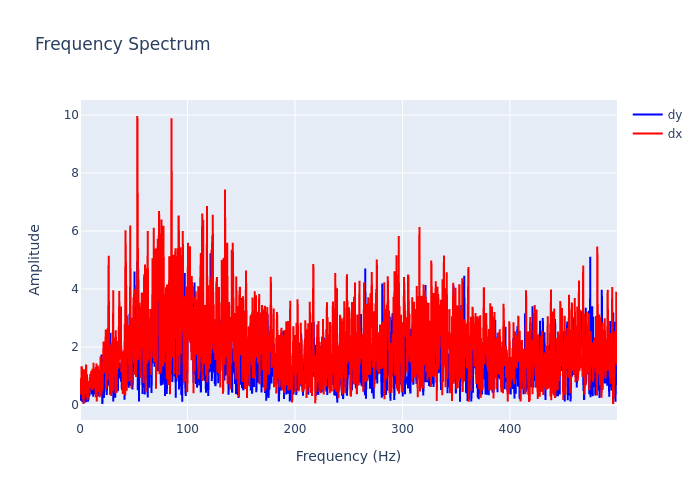

The data file committed next to this chart (first rows):
, frequency, dx, dy
0, 0.0, 0.3592, 0.3653
1, 0.2999, 0.4281, 0.1517
2, 0.5997, 0.3935, 0.4653
3, 0.8996, 0.9234, 0.2273
4, 1.199, 0.7076, 0.3892
5, 1.499, 1.336, 0.3864
6, 1.799, 1.283, 0.3519
7, 2.099, 1.247, 0.1046
8, 2.399, 1.139, 0.689
9, 2.699, 0.2022, 0.5825
10, 2.999, 0.8788, 0.4748
11, 3.298, 0.04546, 0.05263
12, 3.598, 0.2697, 0.5176
13, 3.898, 1.227, 0.6861
14, 4.198, 0.6557, 0.3688
15, 4.498, 0.9701, 0.4118
16, 4.798, 0.4431, 0.08648
17, 5.097, 0.8409, 0.3487
18, 5.397, 0.3815, 0.09996
19, 5.697, 1.397, 0.1565
20, 5.997, 0.8491, 0.6302
21, 6.297, 0.2641, 0.8628
22, 6.597, 1.061, 0.7434
23, 6.897, 0.1661, 0.7365
24, 7.196, 0.591, 0.1184
25, 7.496, 0.5918, 0.5831
26, 7.796, 0.2598, 0.1883
27, 8.096, 0.7566, 0.5925
28, 8.396, 0.8345, 0.6376
29, 8.696, 0.4147, 0.3097
30, 8.996, 0.76, 0.4899
31, 9.295, 0.4986, 0.3153
32, 9.595, 1.075, 0.5911
33, 9.895, 0.7629, 0.515
34, 10.19, 0.908, 0.6045
35, 10.49, 1.18, 0.9694
36, 10.79, 0.5773, 1.014
37, 11.09, 0.6587, 0.3677
38, 11.39, 0.515, 0.4157
39, 11.69, 1.25, 0.629
40, 11.99, 1.194, 1.104
41, 12.29, 0.795, 0.2835
42, 12.59, 1.456, 0.7311
43, 12.89, 0.581, 0.3737
44, 13.19, 1.251, 0.5127
45, 13.49, 0.5763, 0.4728
46, 13.79, 1.056, 0.5515
47, 14.09, 0.78, 0.3756
48, 14.39, 0.6063, 1.036
49, 14.69, 0.2667, 1.3
50, 14.99, 0.8434, 0.426
51, 15.29, 1.434, 0.299
52, 15.59, 0.1255, 0.5128
53, 15.89, 0.8205, 0.4813
54, 16.19, 1.305, 0.9055
55, 16.49, 1.356, 1.043
56, 16.79, 1.265, 0.3022
57, 17.09, 1.074, 0.5057
58, 17.39, 0.4524, 0.9317
59, 17.69, 0.954, 1.075
... 1,607 more rows
